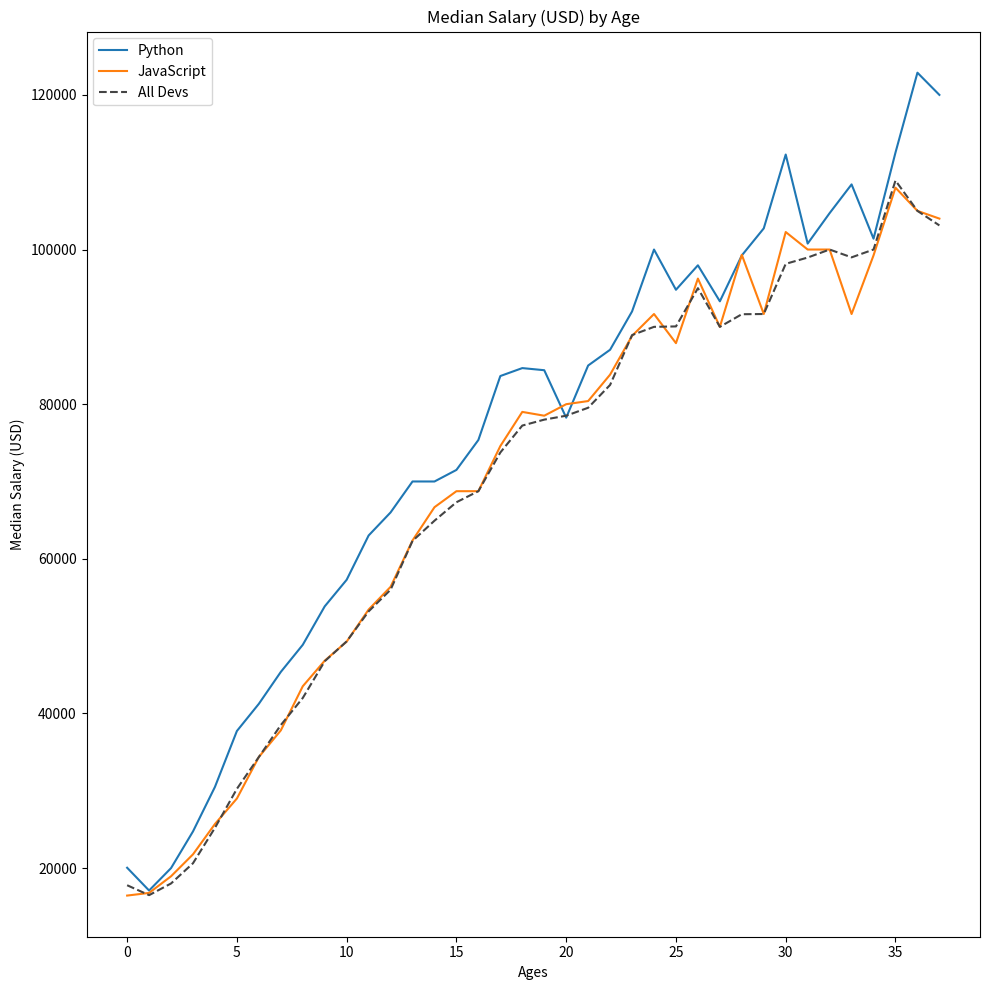

Source code (Python): (Note: this script raises an exception after producing the figure.)
import pandas as pd
from matplotlib import pyplot as plt
import os


class Developers:
    dev_dict = {'ages_x': [18, 19, 20, 21, 22, 23, 24, 25, 26, 27, 28, 29, 30, 31, 32, 33, 34, 35,
                           36, 37, 38, 39, 40, 41, 42, 43, 44, 45, 46, 47, 48, 49, 50, 51, 52, 53, 54, 55],

                'py_dev_y': [20046, 17100, 20000, 24744, 30500, 37732, 41247, 45372, 48876,
                            53850, 57287, 63016, 65998, 70003, 70000, 71496, 75370, 83640, 84666,
                            84392, 78254, 85000, 87038, 91991, 100000, 94796, 97962, 93302,
                            99240, 102736, 112285, 100771, 104708, 108423, 101407, 112542, 122870, 120000],

                'js_dev_y': [16446, 16791, 18942, 21780, 25704, 29000, 34372, 37810, 43515,
                            46823, 49293, 53437, 56373, 62375, 66674, 68745, 68746, 74583, 79000,
                            78508, 79996, 80403, 83820, 88833, 91660, 87892, 96243, 90000,
                            99313, 91660, 102264, 100000, 100000, 91660, 99240, 108000, 105000, 104000],

                'dev_y': [17784, 16500, 18012, 20628, 25206, 30252, 34368, 38496, 42000,
                         46752, 49320, 53200, 56000, 62316, 64928, 67317, 68748, 73752, 77232,
                         78000, 78508, 79536, 82488, 88935, 90000, 90056, 95000, 90000, 91633,
                         91660, 98150, 98964, 100000, 98988, 100000, 108923, 105000, 103117]
                }

    @property
    def dataframe(self):
        return pd.DataFrame(self.dev_dict)

    @staticmethod
    def save_to_csv(df, filename='df.csv'):
        df.to_csv(filename)

    @staticmethod
    def html_view(df):
        return df.to_html()

    def create_plot(self, filename='figure.png'):
        plt.figure(figsize=(10, 10))
        plt.plot(self.dev_dict['py_dev_y'], label='Python')
        plt.plot(self.dev_dict['js_dev_y'], label='JavaScript')
        plt.plot(self.dev_dict['dev_y'], color='#444444', linestyle='--', label='All Devs')
        plt.xlabel('Ages')
        plt.ylabel('Median Salary (USD)')
        plt.title('Median Salary (USD) by Age')
        plt.legend()
        plt.tight_layout()
        plt.savefig('static/' + filename)


if __name__ == '__main__':
    d = Developers()
    d.create_plot()
